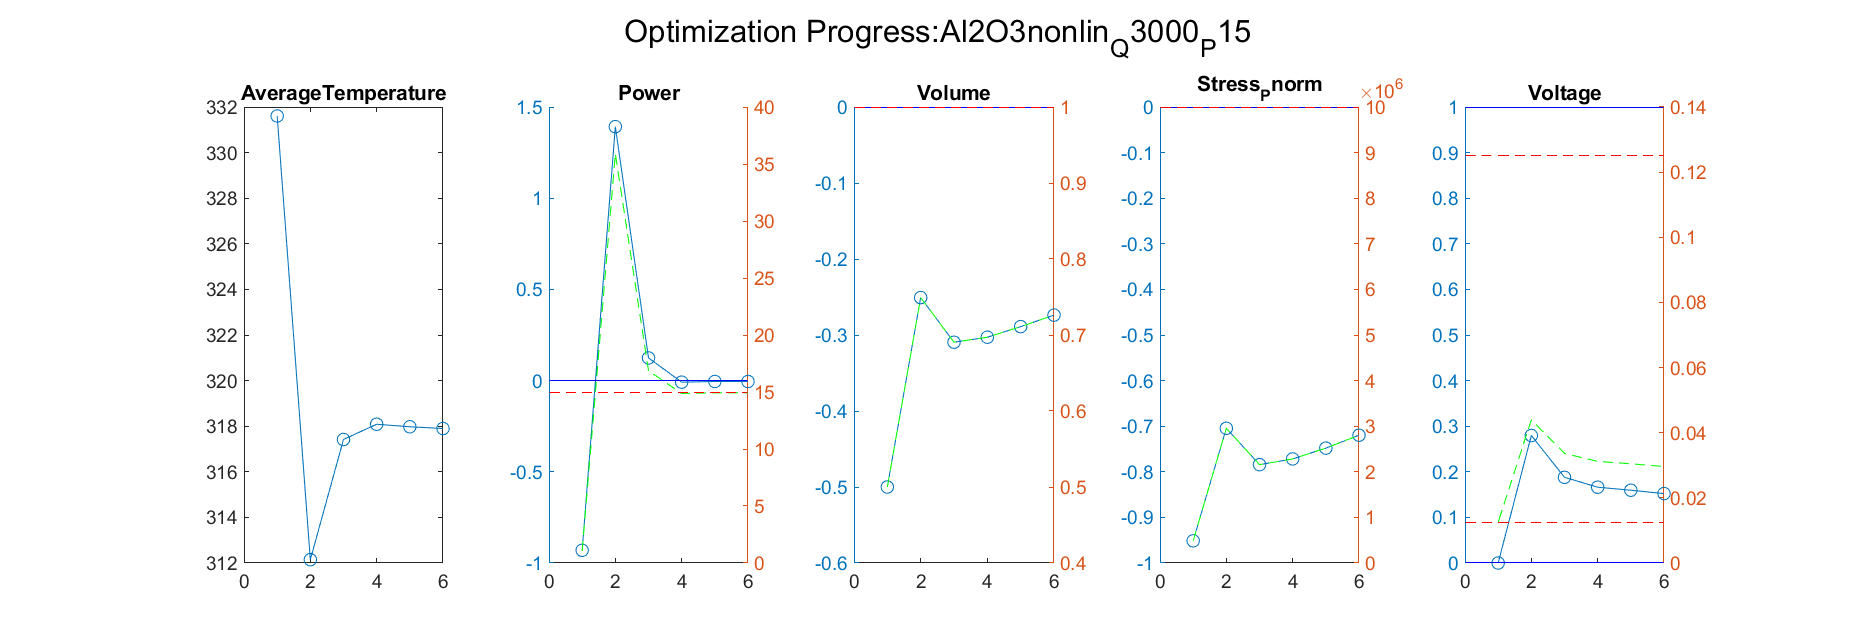

Values plotted in this chart, from the file beside it:
Iteration, AverageTemperature, Power_value, Power_right_value, Volume_value, Volume_right_value, Stress_Pnorm_value, Stress_Pnorm_right_value, Voltage_value, Voltage_right_value
1, 312.1, 1.392, 35.88, -0.2507, 0.7493, -0.7045, 2954566, 0.2796, 0.04395
Iteration, AverageTemperature, Power_value, Power_right_value, Volume_value, Volume_right_value, Stress_Pnorm_value, Stress_Pnorm_right_value, Voltage_value, Voltage_right_value
1, 312.1, 1.392, 35.88, -0.2507, 0.7493, -0.7045, 2954566, 0.2796, 0.04395
2, 317.4, 0.1242, 16.86, -0.3095, 0.6905, -0.7843, 2156562, 0.1879, 0.03364
Iteration, AverageTemperature, Power_value, Power_right_value, Volume_value, Volume_right_value, Stress_Pnorm_value, Stress_Pnorm_right_value, Voltage_value, Voltage_right_value
1, 312.1, 1.392, 35.88, -0.2507, 0.7493, -0.7045, 2954566, 0.2796, 0.04395
2, 317.4, 0.1242, 16.86, -0.3095, 0.6905, -0.7843, 2156562, 0.1879, 0.03364
3, 318.1, -0.008547, 14.87, -0.3029, 0.6971, -0.7718, 2282421, 0.1662, 0.0312
Iteration, AverageTemperature, Power_value, Power_right_value, Volume_value, Volume_right_value, Stress_Pnorm_value, Stress_Pnorm_right_value, Voltage_value, Voltage_right_value
1, 312.1, 1.392, 35.88, -0.2507, 0.7493, -0.7045, 2954566, 0.2796, 0.04395
2, 317.4, 0.1242, 16.86, -0.3095, 0.6905, -0.7843, 2156562, 0.1879, 0.03364
3, 318.1, -0.008547, 14.87, -0.3029, 0.6971, -0.7718, 2282421, 0.1662, 0.0312
4, 318, -0.004901, 14.93, -0.289, 0.711, -0.7481, 2518907, 0.1596, 0.03045
Iteration, AverageTemperature, Power_value, Power_right_value, Volume_value, Volume_right_value, Stress_Pnorm_value, Stress_Pnorm_right_value, Voltage_value, Voltage_right_value
1, 312.1, 1.392, 35.88, -0.2507, 0.7493, -0.7045, 2954566, 0.2796, 0.04395
2, 317.4, 0.1242, 16.86, -0.3095, 0.6905, -0.7843, 2156562, 0.1879, 0.03364
3, 318.1, -0.008547, 14.87, -0.3029, 0.6971, -0.7718, 2282421, 0.1662, 0.0312
4, 318, -0.004901, 14.93, -0.289, 0.711, -0.7481, 2518907, 0.1596, 0.03045
5, 317.9, -0.004776, 14.93, -0.2738, 0.7262, -0.7198, 2802338, 0.1522, 0.02962
